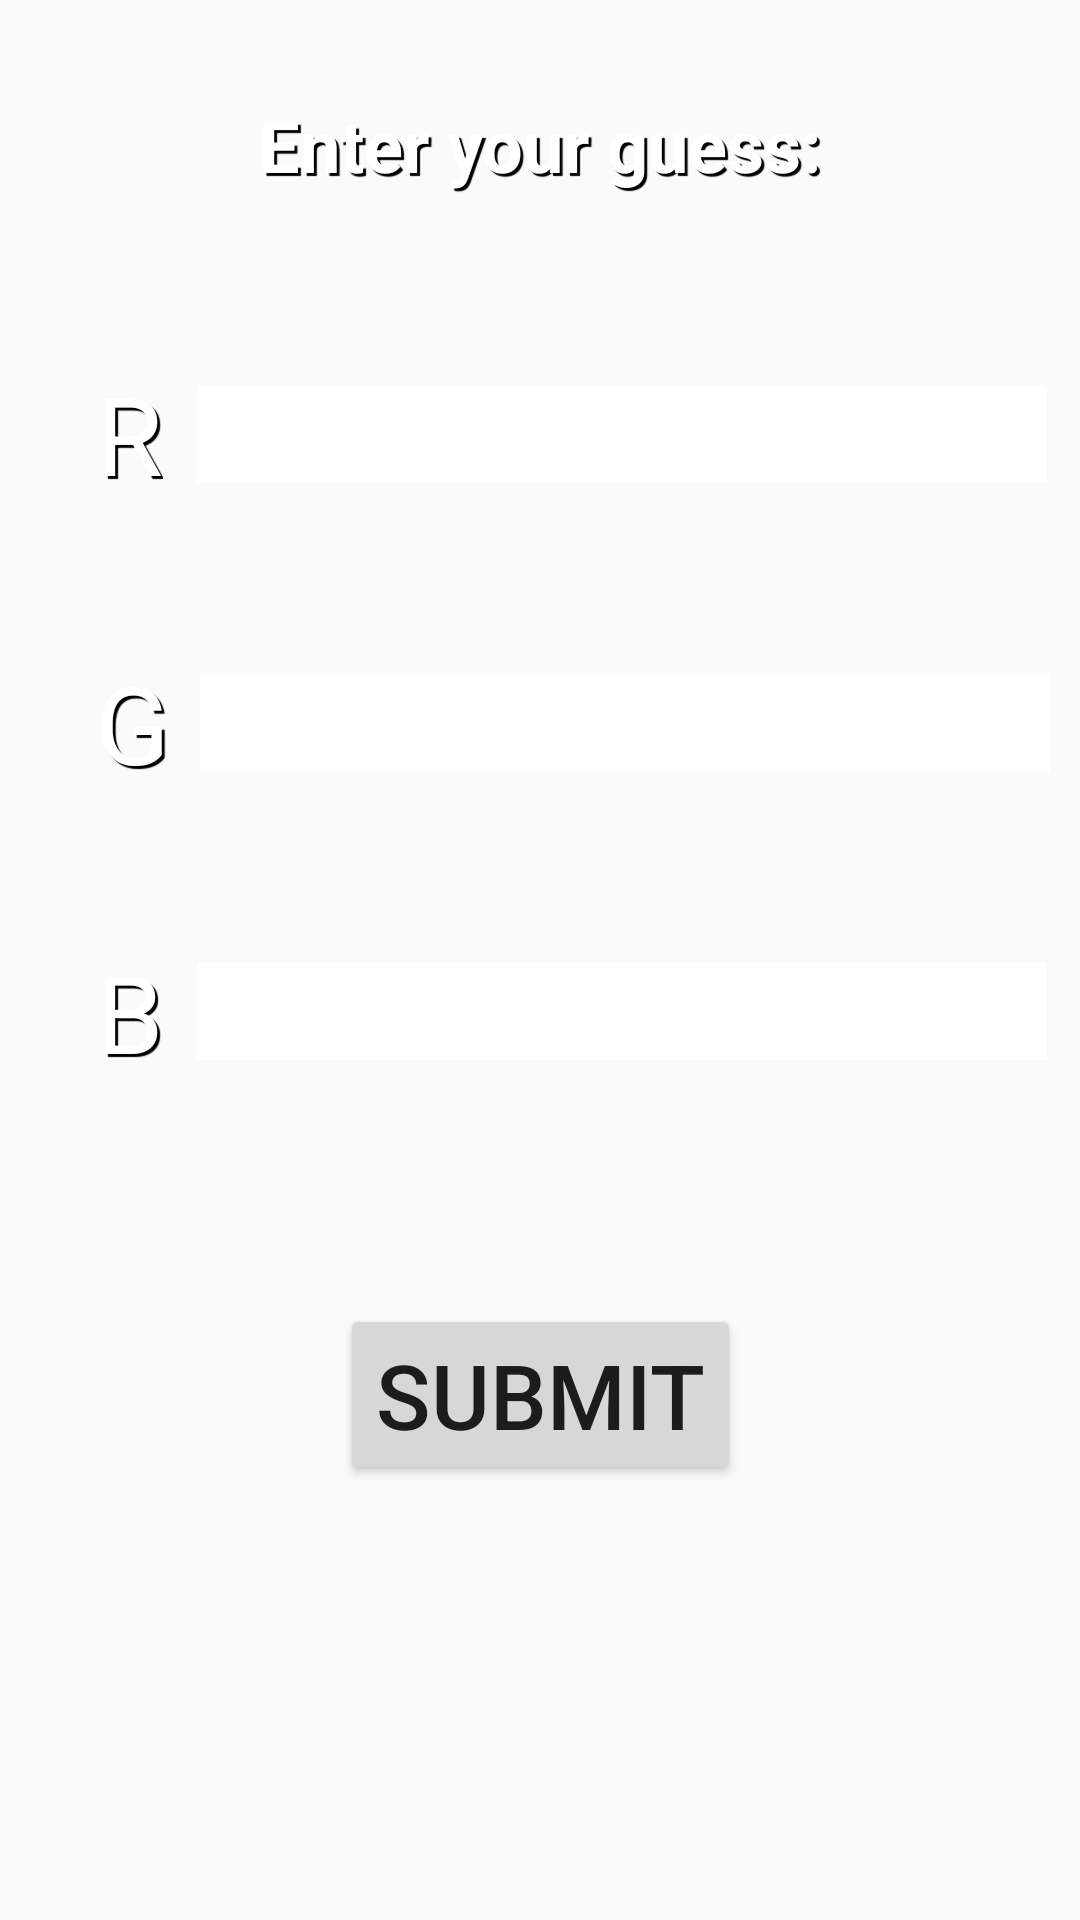

Write the Android layout XML for this screen, with the resource values it uses.
<!-- AndroidManifest.xml: application theme AppTheme -->
<!-- res/layout/activity_enter_screen.xml -->
<?xml version="1.0" encoding="utf-8"?>
<androidx.constraintlayout.widget.ConstraintLayout xmlns:android="http://schemas.android.com/apk/res/android"
    xmlns:app="http://schemas.android.com/apk/res-auto"
    xmlns:tools="http://schemas.android.com/tools"
    android:layout_width="match_parent"
    android:layout_height="match_parent"
    tools:context=".EnterScreen">

    <TextView
        android:id="@+id/guessText"
        android:layout_width="wrap_content"
        android:layout_height="wrap_content"
        android:layout_marginTop="32dp"
        android:text="@string/guessText"
        android:textAppearance="@style/BorderEffect"
        android:textSize="24sp"
        android:textStyle="bold"
        app:layout_constraintEnd_toEndOf="parent"
        app:layout_constraintHorizontal_bias="0.5"
        app:layout_constraintStart_toStartOf="parent"
        app:layout_constraintTop_toTopOf="parent" />

    <TextView
        android:id="@+id/rLetter"
        android:layout_width="wrap_content"
        android:layout_height="wrap_content"
        android:layout_marginStart="32dp"
        android:layout_marginLeft="32dp"
        android:text="@string/r"
        android:textAppearance="@style/BorderEffect"
        android:textSize="36sp"
        app:layout_constraintBottom_toBottomOf="@+id/rText"
        app:layout_constraintStart_toStartOf="parent"
        app:layout_constraintTop_toTopOf="@+id/rText" />

    <TextView
        android:id="@+id/gLetter"
        android:layout_width="wrap_content"
        android:layout_height="wrap_content"
        android:layout_marginStart="32dp"
        android:layout_marginLeft="32dp"
        android:text="@string/g"
        android:textAppearance="@style/BorderEffect"
        android:textSize="36sp"
        app:layout_constraintBottom_toBottomOf="@+id/gText"
        app:layout_constraintStart_toStartOf="parent"
        app:layout_constraintTop_toTopOf="@+id/gText" />

    <TextView
        android:id="@+id/bLetter"
        android:layout_width="wrap_content"
        android:layout_height="wrap_content"
        android:layout_marginStart="32dp"
        android:layout_marginLeft="32dp"
        android:text="@string/b"
        android:textAppearance="@style/BorderEffect"
        android:textSize="36sp"
        app:layout_constraintBottom_toBottomOf="@+id/bText"
        app:layout_constraintStart_toStartOf="parent"
        app:layout_constraintTop_toTopOf="@+id/bText" />

    <EditText
        android:id="@+id/rText"
        android:layout_width="wrap_content"
        android:layout_height="wrap_content"
        android:layout_marginTop="64dp"
        android:background="@color/White"
        android:ems="10"
        android:inputType="numberSigned"
        android:maxLength="3"
        android:textSize="24sp"
        app:layout_constraintEnd_toEndOf="parent"
        app:layout_constraintHorizontal_bias="0.5"
        app:layout_constraintStart_toEndOf="@+id/rLetter"
        app:layout_constraintTop_toBottomOf="@+id/guessText" />

    <EditText
        android:id="@+id/gText"
        android:layout_width="wrap_content"
        android:layout_height="wrap_content"
        android:layout_marginTop="64dp"
        android:background="@color/White"
        android:ems="10"
        android:inputType="numberSigned"
        android:maxLength="3"
        android:textSize="24sp"
        app:layout_constraintEnd_toEndOf="parent"
        app:layout_constraintStart_toEndOf="@+id/gLetter"
        app:layout_constraintTop_toBottomOf="@+id/rText" />

    <EditText
        android:id="@+id/bText"
        android:layout_width="wrap_content"
        android:layout_height="wrap_content"
        android:layout_marginTop="64dp"
        android:background="@color/White"
        android:ems="10"
        android:inputType="numberSigned"
        android:maxLength="3"
        android:textSize="24sp"
        app:layout_constraintEnd_toEndOf="parent"
        app:layout_constraintHorizontal_bias="0.5"
        app:layout_constraintStart_toEndOf="@+id/bLetter"
        app:layout_constraintTop_toBottomOf="@+id/gText" />

    <Button
        android:id="@+id/submitButton"
        android:layout_width="wrap_content"
        android:layout_height="wrap_content"
        android:layout_marginBottom="64dp"
        android:onClick="onSubmitClick"
        android:text="@string/submitButton"
        android:textAllCaps="true"
        android:textSize="30sp"
        app:layout_constraintBottom_toBottomOf="parent"
        app:layout_constraintEnd_toEndOf="parent"
        app:layout_constraintHorizontal_bias="0.5"
        app:layout_constraintStart_toStartOf="parent"
        app:layout_constraintTop_toBottomOf="@+id/bText" />

</androidx.constraintlayout.widget.ConstraintLayout>
<!-- resources referenced by this layout -->
<resources>
  <color name="White">#FFF</color>
  <string name="b">B</string>
  <string name="g">G</string>
  <string name="guessText">Enter your guess:</string>
  <string name="r">R</string>
  <string name="submitButton">Submit</string>
  <style name="BorderEffect" parent="@android:style/TextAppearance">
          <item name="android:paddingLeft">4px</item>
          <item name="android:paddingBottom">4px</item>
          <item name="android:textColor">#ffffffff</item>
          <item name="android:shadowColor">#000000</item>
          <item name="android:shadowDx">3</item>
          <item name="android:shadowDy">3</item>
          <item name="android:shadowRadius">0.1</item>
      </style>
  <style name="AppTheme" parent="Theme.AppCompat.Light.DarkActionBar">
          
          <item name="colorPrimary">@color/colorPrimary</item>
          <item name="colorPrimaryDark">@color/colorPrimaryDark</item>
          <item name="colorAccent">@color/colorAccent</item>
      </style>
  <color name="colorPrimary">#008577</color>
  <color name="colorPrimaryDark">#00574B</color>
  <color name="colorAccent">#D81B60</color>
</resources>
